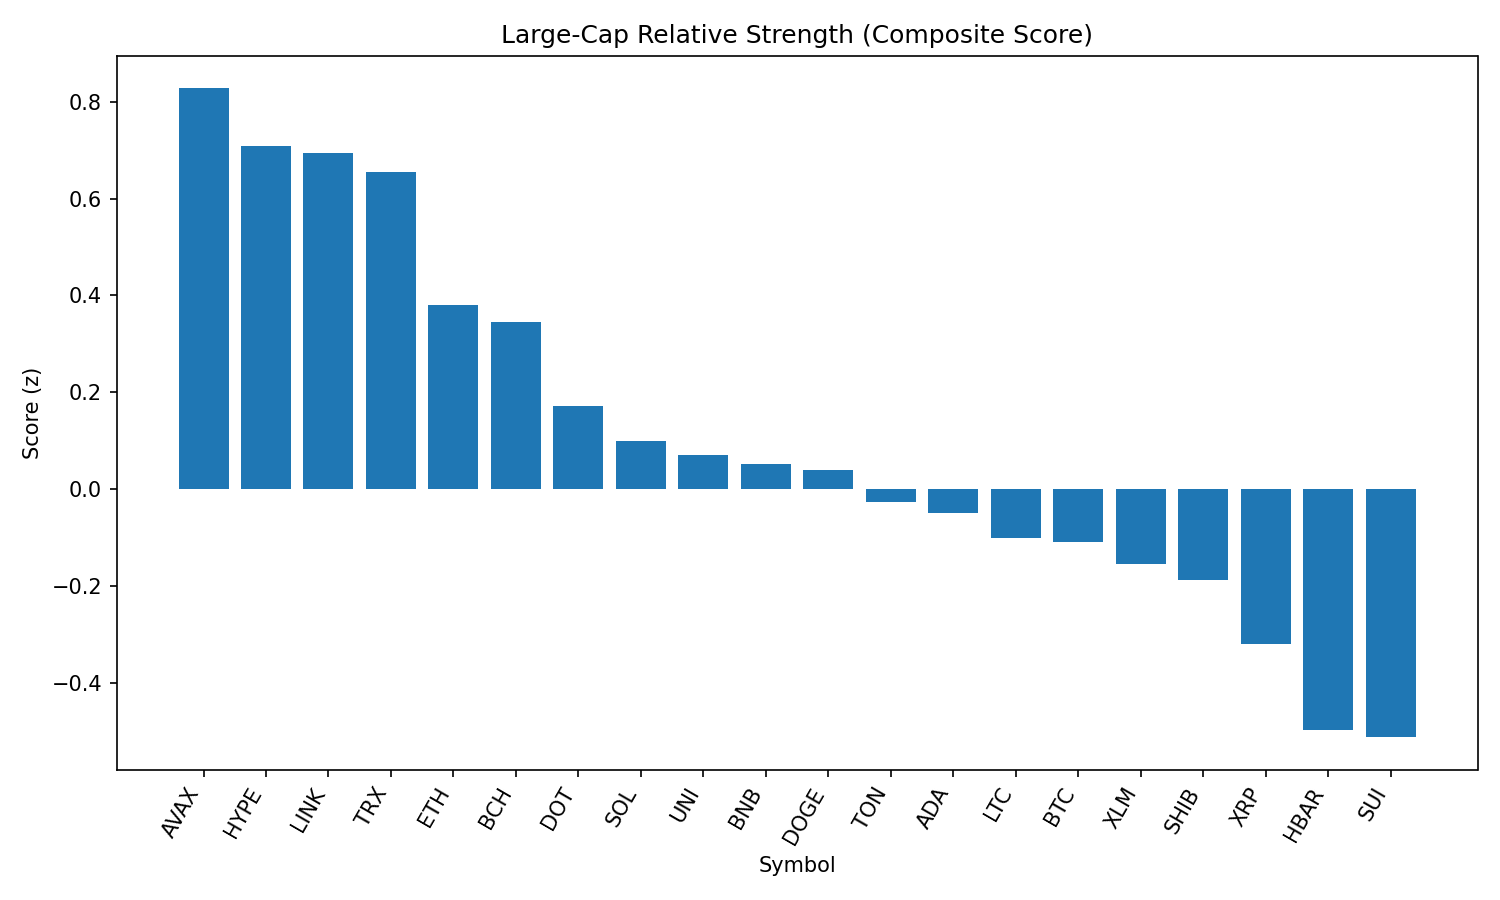

Data behind this chart, as committed beside it:
rank, name, symbol, price, pct_1h, pct_24h, pct_7d, pct_1h_vs_btc, pct_24h_vs_btc, pct_7d_vs_btc, market_cap_rank, market_cap, volume_usd, score
1, Avalanche, AVAX, 24.04, 0.3722, 2.117, -3.999, 0.3698, 2.266, 1.482, 22, 10152632668, 272345032, 0.8277
2, Hyperliquid, HYPE, 44.43, 0.2095, 2.308, 1.885, 0.2071, 2.457, 7.365, 18, 12027074523, 196846971, 0.709
3, Chainlink, LINK, 23.79, 0.1426, 3.083, -6.628, 0.1402, 3.232, -1.147, 13, 16128142080, 663438624, 0.6952
4, TRON, TRX, 0.3433, 0.367, 1.421, -5.847, 0.3646, 1.57, -0.3666, 10, 32507723482, 446696488, 0.6557
5, Ethereum, ETH, 4472, -0.0406, 2.468, -5.808, -0.04297, 2.618, -0.3275, 2, 539585212784, 19571242795, 0.3793
6, Bitcoin Cash, BCH, 548.1, -0.06012, 2.796, -8.019, -0.06249, 2.946, -2.538, 21, 10925229284, 175671280, 0.3446
7, Polkadot, DOT, 3.81, 0.0429, 1.198, -5.65, 0.04053, 1.348, -0.1694, 35, 5793898714, 209477647, 0.1722
8, Solana, SOL, 203.2, -0.086, 1.349, -0.8903, -0.08837, 1.498, 4.591, 6, 109878882704, 5207038499, 0.09951
9, Uniswap, UNI, 9.84, -0.06076, 1.581, -9.703, -0.06312, 1.731, -4.222, 34, 5908494046, 193599666, 0.07072
10, BNB, BNB, 859.6, 0.004375, 0.5996, -0.3046, 0.002006, 0.7491, 5.176, 5, 119641442192, 713623414, 0.05181
11, Dogecoin, DOGE, 0.2173, -0.09374, 1.425, -5.618, -0.09611, 1.575, -0.1377, 9, 32728336689, 972286031, 0.03885
12, Toncoin, TON, 3.14, -0.224, 1.954, -5.458, -0.2264, 2.103, 0.02259, 28, 8053619211, 122371036, -0.02756
13, Cardano, ADA, 0.8206, -0.1241, 1.322, -8.119, -0.1265, 1.472, -2.638, 11, 29971739052, 946424272, -0.04997
14, Litecoin, LTC, 111, -0.142, 1.133, -6.656, -0.1444, 1.282, -1.176, 27, 8467051227, 330936309, -0.1012
15, Bitcoin, BTC, 108409, 0.002369, -0.1496, -5.481, 0.0, 0.0, 0.0, 1, 2158336557574, 22729495515, -0.1089
16, Stellar, XLM, 0.3585, -0.1632, 1.26, -11.49, -0.1656, 1.409, -6.013, 20, 11258764860, 154650026, -0.1541
17, Shiba Inu, SHIB, 1.239e-05, -0.1549, 0.6308, -3.014, -0.1573, 0.7803, 2.466, 30, 7302138795, 122019769, -0.1872
18, XRP, XRP, 2.82, -0.271, 0.8651, -6.635, -0.2734, 1.015, -1.154, 4, 167529387372, 3081181743, -0.3204
19, Hedera, HBAR, 0.2238, -0.2675, 0.141, -8.339, -0.2699, 0.2905, -2.858, 25, 9487329312, 141000919, -0.4976
20, Sui, SUI, 3.3, -0.2987, 0.2845, -8.794, -0.3011, 0.4341, -3.313, 19, 11581851167, 559825980, -0.5127
21, Cronos, CRO, 0.2878, -1.138, -6.639, 83.46, -1.14, -6.489, 88.94, 24, 9668989694, 396911890, -2.145
